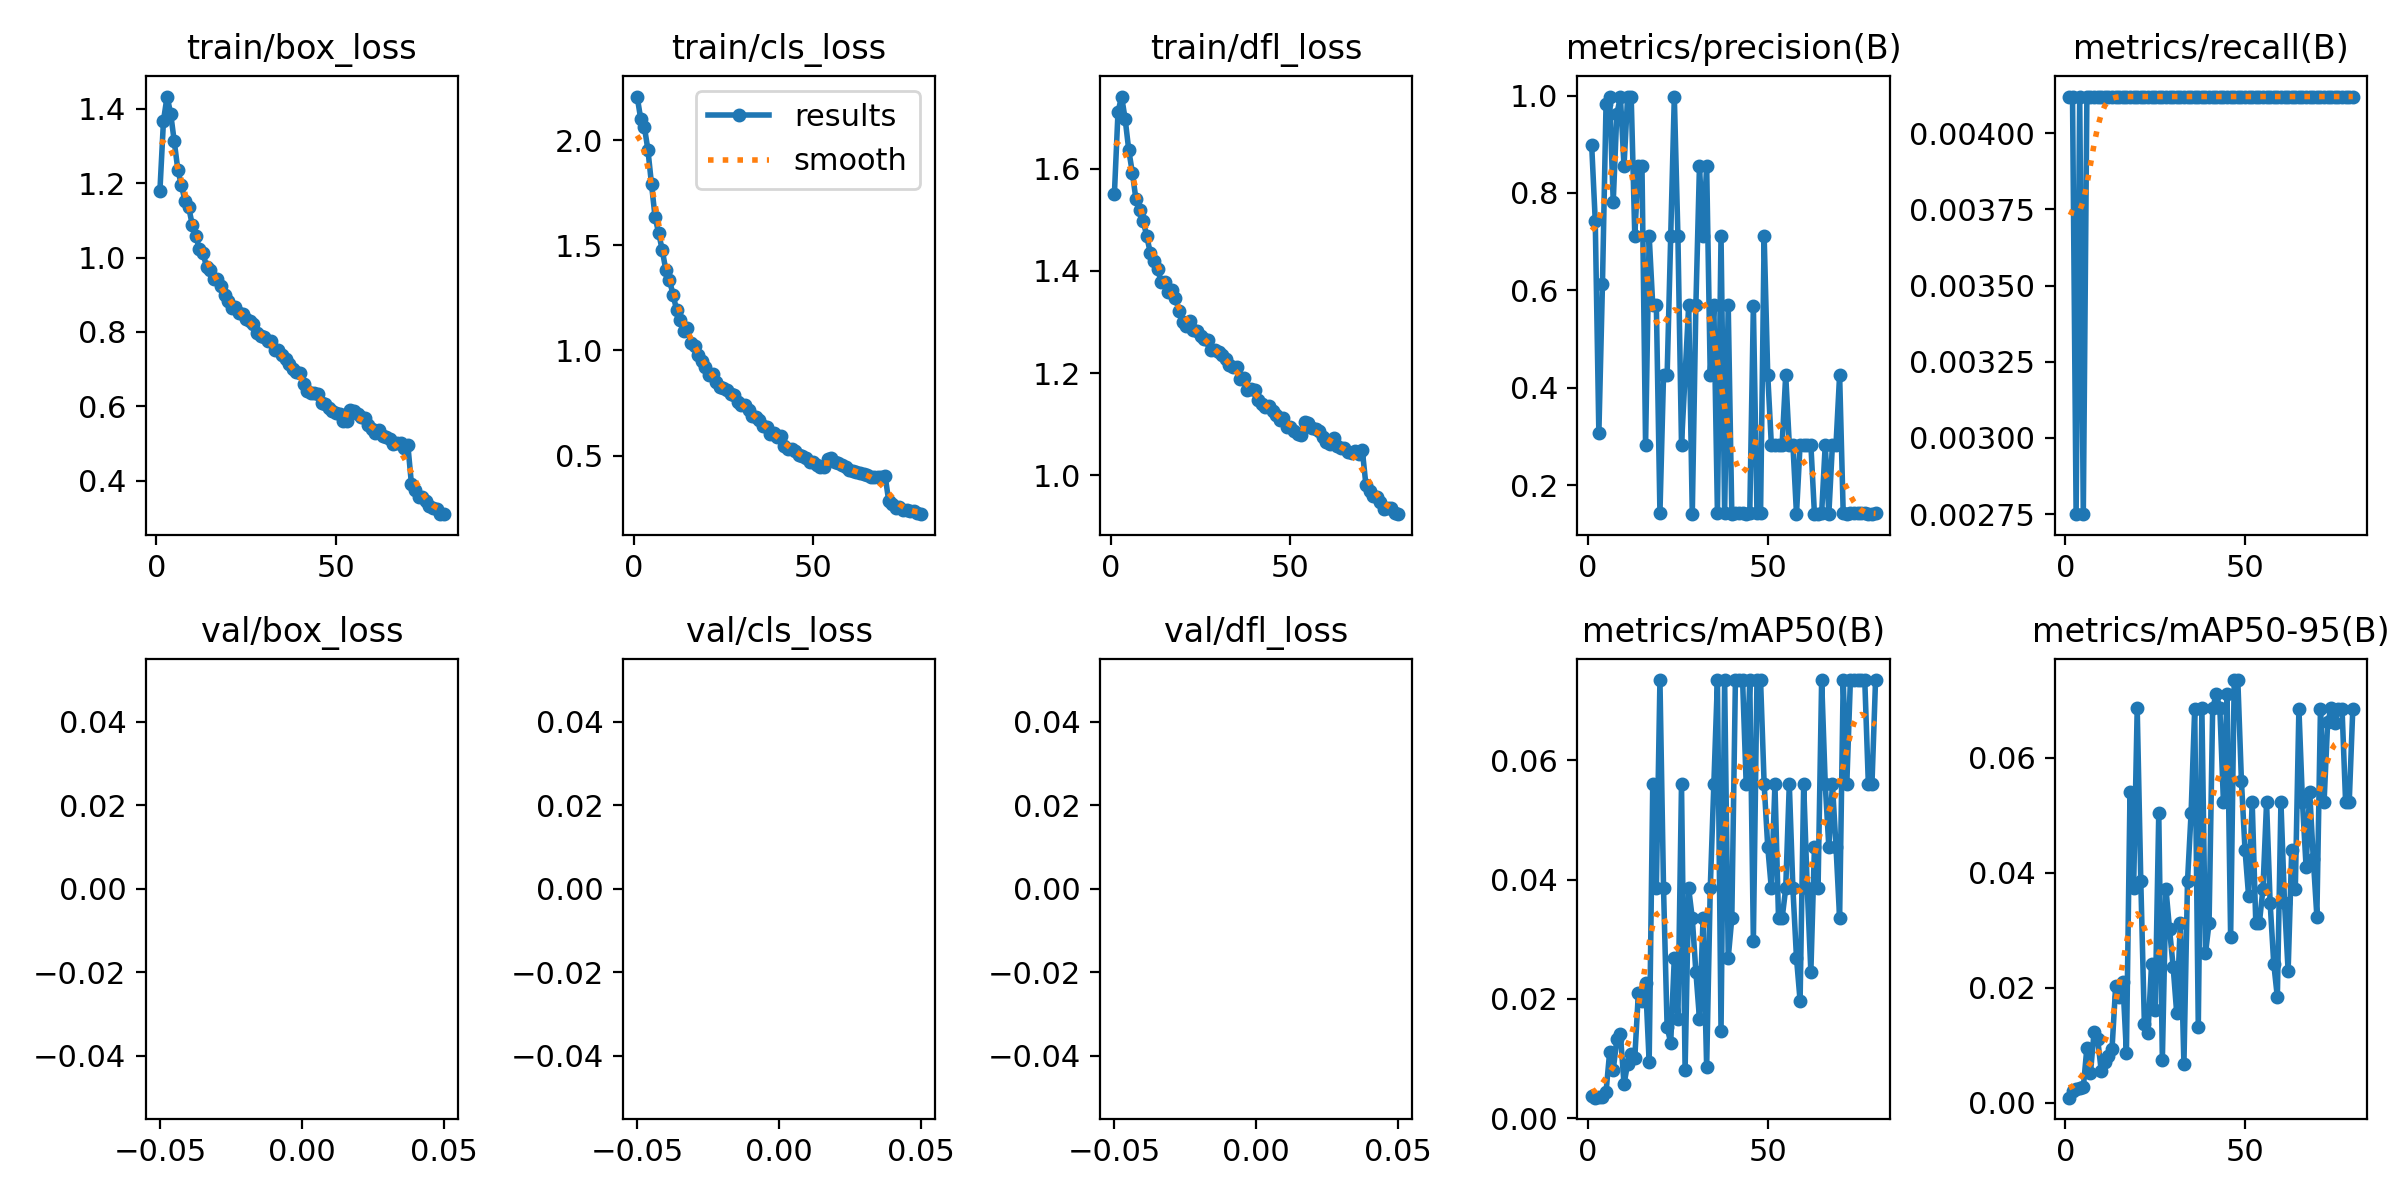

The file beside this chart, header and first rows:
epoch, train/box_loss, train/cls_loss, train/dfl_loss, metrics/precision(B), metrics/recall(B), metrics/mAP50(B), metrics/mAP50-95(B), val/box_loss, val/cls_loss, val/dfl_loss, lr/pg0, lr/pg1, lr/pg2
1, 1.178, 2.207, 1.551, 0.8989, 0.00412, 0.00378, 0.00088, nan, nan, nan, 0.0003024, 0.0003024, 0.0003024
2, 1.368, 2.1, 1.711, 0.7419, 0.00412, 0.00344, 0.00206, nan, nan, nan, 0.0005979, 0.0005979, 0.0005979
3, 1.433, 2.064, 1.741, 0.3065, 0.00275, 0.00363, 0.00234, nan, nan, nan, 0.0008859, 0.0008859, 0.0008859
4, 1.387, 1.953, 1.696, 0.6125, 0.00412, 0.00362, 0.00263, nan, nan, nan, 0.0008753, 0.0008753, 0.0008753
5, 1.312, 1.789, 1.636, 0.9829, 0.00275, 0.0044, 0.00265, nan, nan, nan, 0.000864, 0.000864, 0.000864
6, 1.235, 1.632, 1.592, 0.996, 0.00412, 0.01106, 0.00957, nan, nan, nan, 0.0008528, 0.0008528, 0.0008528
7, 1.194, 1.558, 1.54, 0.7814, 0.00412, 0.0081, 0.00524, nan, nan, nan, 0.0008415, 0.0008415, 0.0008415
8, 1.152, 1.475, 1.519, 0.9622, 0.00412, 0.0132, 0.01226, nan, nan, nan, 0.0008303, 0.0008303, 0.0008303
9, 1.136, 1.38, 1.498, 0.9967, 0.00412, 0.01406, 0.0111, nan, nan, nan, 0.000819, 0.000819, 0.000819
10, 1.088, 1.333, 1.468, 0.855, 0.00412, 0.00573, 0.00547, nan, nan, nan, 0.0008078, 0.0008078, 0.0008078
11, 1.059, 1.265, 1.435, 0.9976, 0.00412, 0.00909, 0.0071, nan, nan, nan, 0.0007965, 0.0007965, 0.0007965
12, 1.022, 1.19, 1.42, 0.9971, 0.00412, 0.0108, 0.00807, nan, nan, nan, 0.0007853, 0.0007853, 0.0007853
13, 1.012, 1.144, 1.404, 0.7123, 0.00412, 0.01013, 0.00941, nan, nan, nan, 0.000774, 0.000774, 0.000774
14, 0.974, 1.09, 1.379, 0.8546, 0.00412, 0.02105, 0.02027, nan, nan, nan, 0.0007628, 0.0007628, 0.0007628
15, 0.9672, 1.108, 1.378, 0.8548, 0.00412, 0.01971, 0.01836, nan, nan, nan, 0.0007515, 0.0007515, 0.0007515
16, 0.9429, 1.034, 1.359, 0.2831, 0.00412, 0.02264, 0.02105, nan, nan, nan, 0.0007403, 0.0007403, 0.0007403
17, 0.9418, 1.019, 1.362, 0.7121, 0.00412, 0.0094, 0.00869, nan, nan, nan, 0.000729, 0.000729, 0.000729
18, 0.9238, 0.9758, 1.347, 0.5692, 0.00412, 0.05601, 0.05411, nan, nan, nan, 0.0007178, 0.0007178, 0.0007178
19, 0.8983, 0.9485, 1.321, 0.5693, 0.00412, 0.03853, 0.03725, nan, nan, nan, 0.0007065, 0.0007065, 0.0007065
20, 0.883, 0.9228, 1.299, 0.1429, 0.00412, 0.07349, 0.06856, nan, nan, nan, 0.0006953, 0.0006953, 0.0006953
21, 0.8636, 0.8806, 1.293, 0.4264, 0.00412, 0.03853, 0.03853, nan, nan, nan, 0.000684, 0.000684, 0.000684
22, 0.8681, 0.8885, 1.302, 0.4266, 0.00412, 0.01522, 0.0137, nan, nan, nan, 0.0006728, 0.0006728, 0.0006728
23, 0.8507, 0.8476, 1.284, 0.7123, 0.00412, 0.01269, 0.0122, nan, nan, nan, 0.0006615, 0.0006615, 0.0006615
24, 0.8473, 0.8275, 1.282, 0.9979, 0.00412, 0.02688, 0.02419, nan, nan, nan, 0.0006503, 0.0006503, 0.0006503
25, 0.836, 0.8219, 1.272, 0.7122, 0.00412, 0.01668, 0.01611, nan, nan, nan, 0.000639, 0.000639, 0.000639
26, 0.8282, 0.8097, 1.267, 0.2838, 0.00412, 0.05601, 0.05036, nan, nan, nan, 0.0006278, 0.0006278, 0.0006278
27, 0.8224, 0.7908, 1.264, 0.4262, 0.00412, 0.00813, 0.00751, nan, nan, nan, 0.0006165, 0.0006165, 0.0006165
28, 0.7976, 0.7858, 1.245, 0.5694, 0.00412, 0.03853, 0.0372, nan, nan, nan, 0.0006053, 0.0006053, 0.0006053
29, 0.7892, 0.7541, 1.246, 0.1409, 0.00412, 0.03354, 0.03015, nan, nan, nan, 0.000594, 0.000594, 0.000594
30, 0.7862, 0.7381, 1.241, 0.5694, 0.00412, 0.02455, 0.02367, nan, nan, nan, 0.0005828, 0.0005828, 0.0005828
31, 0.7758, 0.7381, 1.236, 0.8551, 0.00412, 0.01668, 0.01553, nan, nan, nan, 0.0005715, 0.0005715, 0.0005715
32, 0.7754, 0.7183, 1.228, 0.7107, 0.00412, 0.03354, 0.03127, nan, nan, nan, 0.0005603, 0.0005603, 0.0005603
33, 0.7504, 0.6901, 1.216, 0.8551, 0.00412, 0.00857, 0.00665, nan, nan, nan, 0.000549, 0.000549, 0.000549
34, 0.7519, 0.6815, 1.212, 0.4265, 0.00412, 0.03853, 0.03853, nan, nan, nan, 0.0005378, 0.0005378, 0.0005378
35, 0.7389, 0.671, 1.212, 0.5694, 0.00412, 0.05601, 0.05041, nan, nan, nan, 0.0005265, 0.0005265, 0.0005265
36, 0.7275, 0.6397, 1.188, 0.1429, 0.00412, 0.07349, 0.06854, nan, nan, nan, 0.0005153, 0.0005153, 0.0005153
37, 0.714, 0.6361, 1.19, 0.7123, 0.00412, 0.01461, 0.01315, nan, nan, nan, 0.000504, 0.000504, 0.000504
38, 0.6999, 0.6035, 1.168, 0.1429, 0.00412, 0.07349, 0.06859, nan, nan, nan, 0.0004928, 0.0004928, 0.0004928
39, 0.6916, 0.6062, 1.17, 0.5694, 0.00412, 0.02688, 0.02597, nan, nan, nan, 0.0004815, 0.0004815, 0.0004815
40, 0.6892, 0.59, 1.166, 0.1409, 0.00412, 0.03354, 0.03124, nan, nan, nan, 0.0004703, 0.0004703, 0.0004703
41, 0.6595, 0.5951, 1.148, 0.1429, 0.00412, 0.07349, 0.06859, nan, nan, nan, 0.000459, 0.000459, 0.000459
42, 0.641, 0.5453, 1.139, 0.1429, 0.00412, 0.07349, 0.07102, nan, nan, nan, 0.0004478, 0.0004478, 0.0004478
43, 0.637, 0.5297, 1.135, 0.1429, 0.00412, 0.07349, 0.06856, nan, nan, nan, 0.0004366, 0.0004366, 0.0004366
44, 0.6364, 0.5302, 1.136, 0.1408, 0.00412, 0.05601, 0.05223, nan, nan, nan, 0.0004253, 0.0004253, 0.0004253
45, 0.6336, 0.5217, 1.127, 0.1429, 0.00412, 0.07349, 0.07106, nan, nan, nan, 0.0004141, 0.0004141, 0.0004141
46, 0.6104, 0.5004, 1.119, 0.5685, 0.00412, 0.02979, 0.02874, nan, nan, nan, 0.0004028, 0.0004028, 0.0004028
47, 0.6069, 0.4984, 1.108, 0.1429, 0.00412, 0.07349, 0.07349, nan, nan, nan, 0.0003916, 0.0003916, 0.0003916
48, 0.5967, 0.4884, 1.112, 0.1429, 0.00412, 0.07349, 0.07349, nan, nan, nan, 0.0003803, 0.0003803, 0.0003803
49, 0.5887, 0.4681, 1.094, 0.7123, 0.00412, 0.05601, 0.05601, nan, nan, nan, 0.000369, 0.000369, 0.000369
50, 0.5822, 0.4679, 1.096, 0.4266, 0.00412, 0.04552, 0.04401, nan, nan, nan, 0.0003578, 0.0003578, 0.0003578
51, 0.5801, 0.4554, 1.087, 0.2837, 0.00412, 0.03853, 0.03594, nan, nan, nan, 0.0003466, 0.0003466, 0.0003466
52, 0.5607, 0.4437, 1.081, 0.2837, 0.00412, 0.05601, 0.05226, nan, nan, nan, 0.0003353, 0.0003353, 0.0003353
53, 0.5615, 0.4475, 1.08, 0.2837, 0.00412, 0.03354, 0.03127, nan, nan, nan, 0.0003241, 0.0003241, 0.0003241
54, 0.5913, 0.4823, 1.104, 0.2837, 0.00412, 0.03354, 0.03127, nan, nan, nan, 0.0003128, 0.0003128, 0.0003128
55, 0.5876, 0.486, 1.102, 0.4265, 0.00412, 0.03853, 0.0372, nan, nan, nan, 0.0003016, 0.0003016, 0.0003016
56, 0.58, 0.4705, 1.094, 0.2837, 0.00412, 0.05601, 0.05222, nan, nan, nan, 0.0002903, 0.0002903, 0.0002903
57, 0.5725, 0.4632, 1.09, 0.2837, 0.00412, 0.03853, 0.03468, nan, nan, nan, 0.0002791, 0.0002791, 0.0002791
58, 0.5682, 0.4569, 1.087, 0.1408, 0.00412, 0.02688, 0.02419, nan, nan, nan, 0.0002678, 0.0002678, 0.0002678
59, 0.5491, 0.4447, 1.076, 0.2837, 0.00412, 0.01971, 0.01836, nan, nan, nan, 0.0002566, 0.0002566, 0.0002566
60, 0.539, 0.4303, 1.066, 0.2837, 0.00412, 0.05601, 0.05223, nan, nan, nan, 0.0002453, 0.0002453, 0.0002453
... 20 more rows
